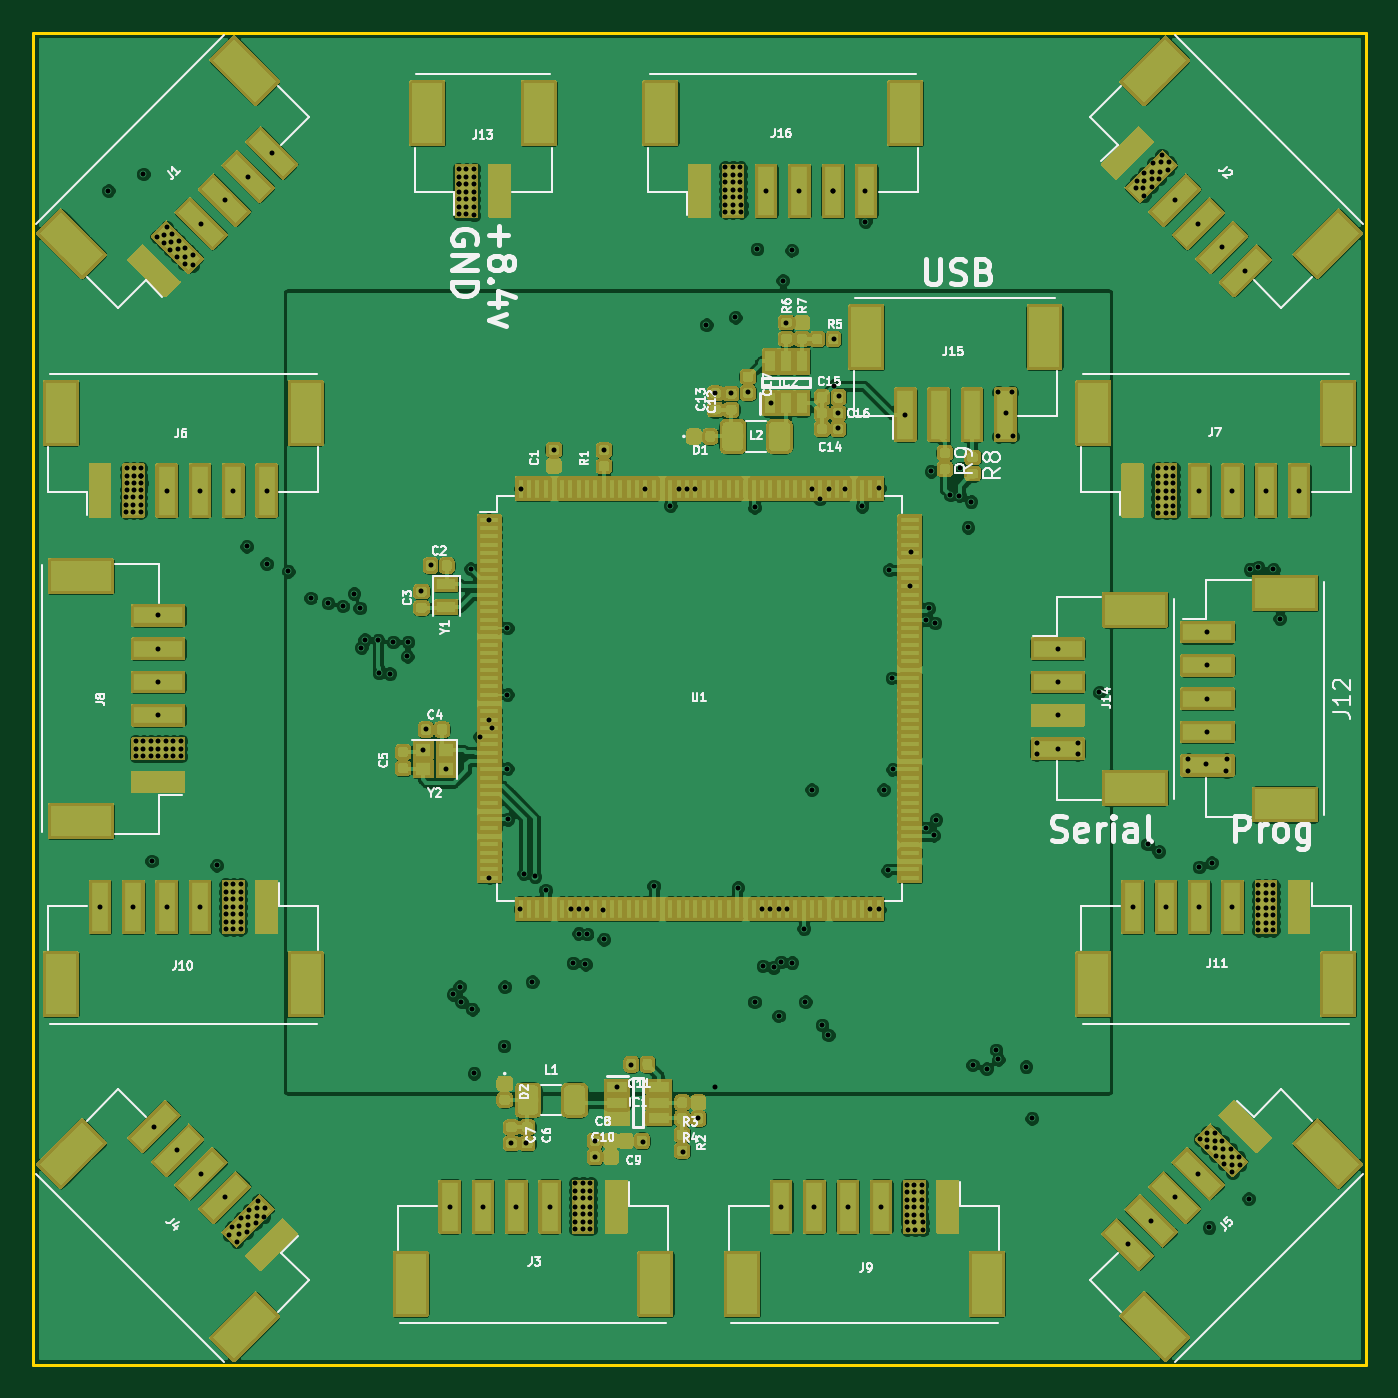
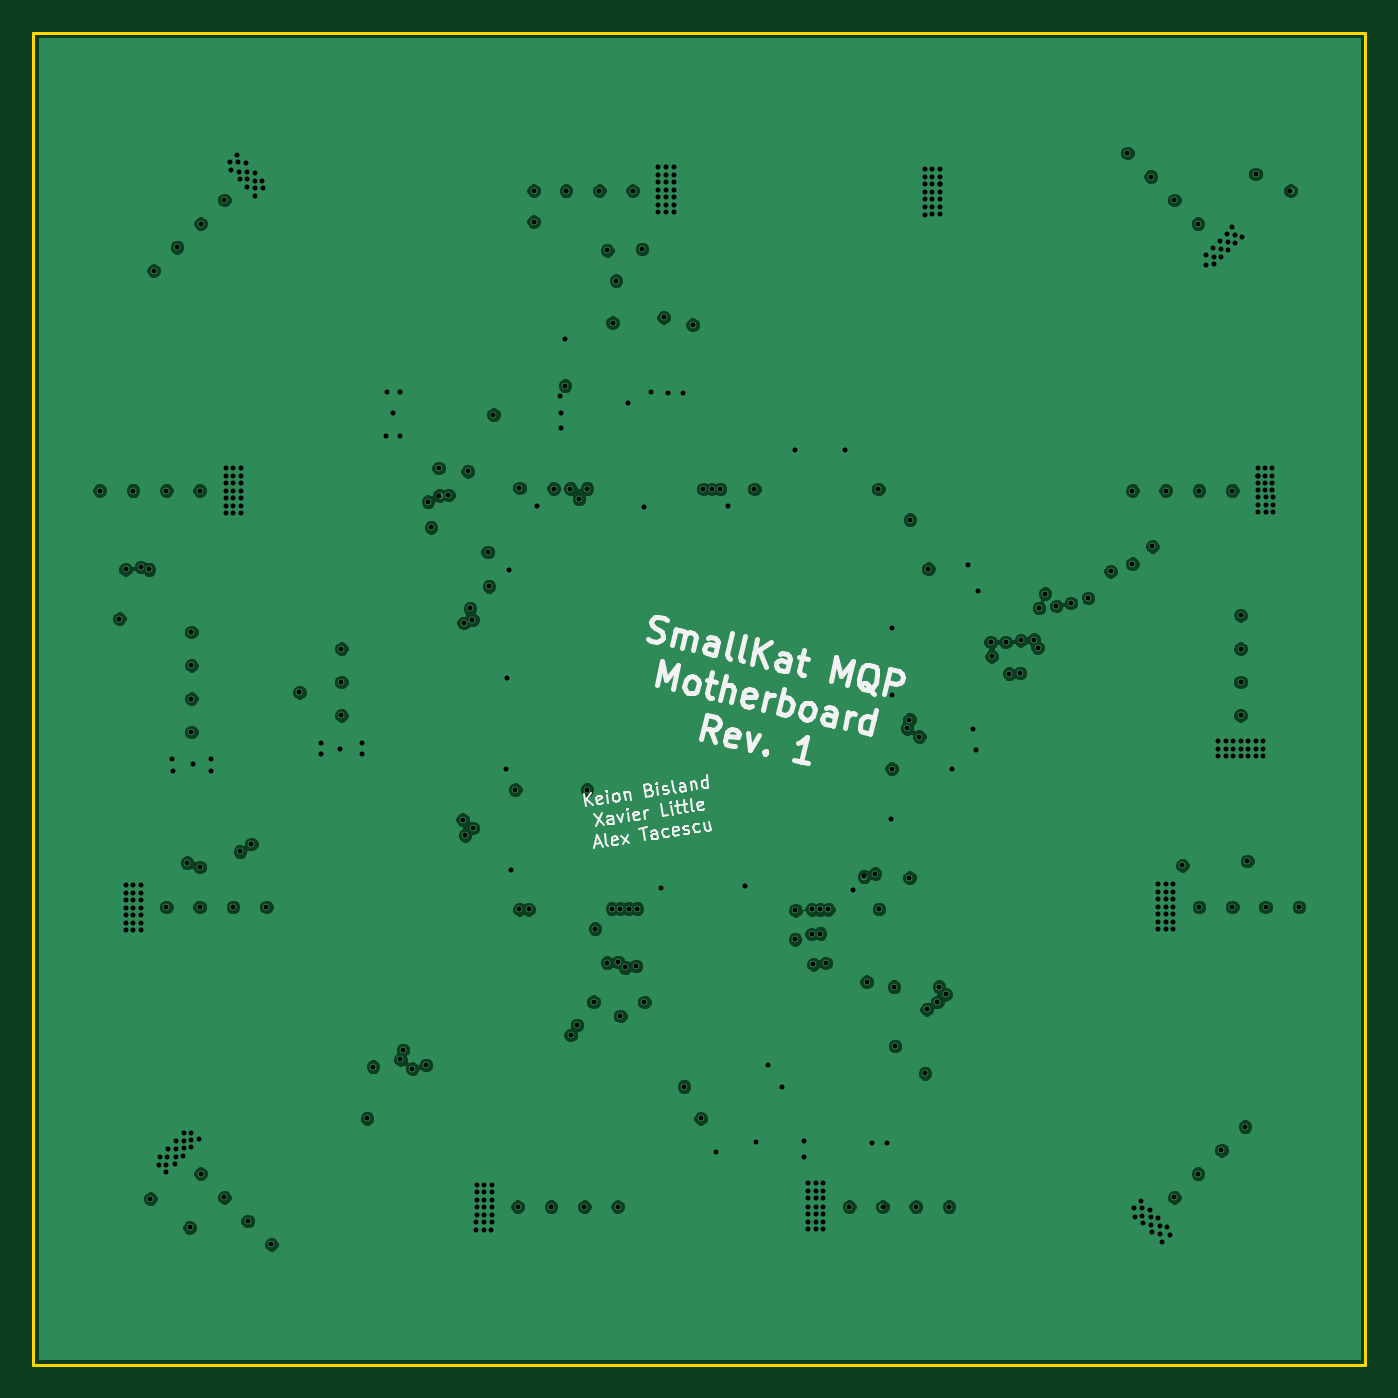
Circuit board: 12 layer files. Board 80.0 x 80.0 mm.
- bottom_copper: SmallKat Jumbo Motherboard-B.Cu.gbr (147322 bytes)
- bottom_mask: SmallKat Jumbo Motherboard-B.Mask.gbr (568 bytes)
- paste: SmallKat Jumbo Motherboard-B.Paste.gbr (556 bytes)
- bottom_silk: SmallKat Jumbo Motherboard-B.SilkS.gbr (15876 bytes)
- outline: SmallKat Jumbo Motherboard-Edge.Cuts.gbr (686 bytes)
- top_copper: SmallKat Jumbo Motherboard-F.Cu.gbr (463823 bytes)
- top_mask: SmallKat Jumbo Motherboard-F.Mask.gbr (224224 bytes)
- paste: SmallKat Jumbo Motherboard-F.Paste.gbr (111688 bytes)
- top_silk: SmallKat Jumbo Motherboard-F.SilkS.gbr (46334 bytes)
- inner_copper: SmallKat Jumbo Motherboard-In1.Cu.gbr (30785 bytes)
- inner_copper: SmallKat Jumbo Motherboard-In2.Cu.gbr (19362 bytes)
- drill: SmallKat Jumbo Motherboard.drl (7777 bytes)

=== bottom_copper: SmallKat Jumbo Motherboard-B.Cu.gbr (147322 bytes, source omitted) ===
=== bottom_mask: SmallKat Jumbo Motherboard-B.Mask.gbr ===
G04 #@! TF.GenerationSoftware,KiCad,Pcbnew,5.0.1-33cea8e~68~ubuntu16.04.1*
G04 #@! TF.CreationDate,2018-11-01T01:01:16-04:00*
G04 #@! TF.ProjectId,SmallKat Jumbo Motherboard,536D616C6C4B6174204A756D626F204D,rev?*
G04 #@! TF.SameCoordinates,Original*
G04 #@! TF.FileFunction,Soldermask,Bot*
G04 #@! TF.FilePolarity,Negative*
%FSLAX46Y46*%
G04 Gerber Fmt 4.6, Leading zero omitted, Abs format (unit mm)*
G04 Created by KiCad (PCBNEW 5.0.1-33cea8e~68~ubuntu16.04.1) date Thu 01 Nov 2018 01:01:16 AM EDT*
%MOMM*%
%LPD*%
G01*
G04 APERTURE LIST*
G04 APERTURE END LIST*
M02*

=== paste: SmallKat Jumbo Motherboard-B.Paste.gbr ===
G04 #@! TF.GenerationSoftware,KiCad,Pcbnew,5.0.0-fee4fd1~66~ubuntu16.04.1*
G04 #@! TF.CreationDate,2018-08-28T19:09:17-04:00*
G04 #@! TF.ProjectId,SmallKat Jumbo Motherboard,536D616C6C4B6174204A756D626F204D,rev?*
G04 #@! TF.SameCoordinates,Original*
G04 #@! TF.FileFunction,Paste,Bot*
G04 #@! TF.FilePolarity,Positive*
%FSLAX46Y46*%
G04 Gerber Fmt 4.6, Leading zero omitted, Abs format (unit mm)*
G04 Created by KiCad (PCBNEW 5.0.0-fee4fd1~66~ubuntu16.04.1) date Tue Aug 28 19:09:17 2018*
%MOMM*%
%LPD*%
G01*
G04 APERTURE LIST*
G04 APERTURE END LIST*
M02*

=== bottom_silk: SmallKat Jumbo Motherboard-B.SilkS.gbr (15876 bytes, source omitted) ===
=== outline: SmallKat Jumbo Motherboard-Edge.Cuts.gbr ===
G04 #@! TF.GenerationSoftware,KiCad,Pcbnew,5.0.1-33cea8e~68~ubuntu16.04.1*
G04 #@! TF.CreationDate,2018-11-01T01:01:16-04:00*
G04 #@! TF.ProjectId,SmallKat Jumbo Motherboard,536D616C6C4B6174204A756D626F204D,rev?*
G04 #@! TF.SameCoordinates,Original*
G04 #@! TF.FileFunction,Profile,NP*
%FSLAX46Y46*%
G04 Gerber Fmt 4.6, Leading zero omitted, Abs format (unit mm)*
G04 Created by KiCad (PCBNEW 5.0.1-33cea8e~68~ubuntu16.04.1) date Thu 01 Nov 2018 01:01:16 AM EDT*
%MOMM*%
%LPD*%
G01*
G04 APERTURE LIST*
%ADD10C,0.200000*%
G04 APERTURE END LIST*
D10*
X80000000Y-80000000D02*
X80000000Y0D01*
X0Y-80000000D02*
X80000000Y-80000000D01*
X0Y0D02*
X0Y-80000000D01*
X0Y0D02*
X80000000Y0D01*
M02*

=== top_copper: SmallKat Jumbo Motherboard-F.Cu.gbr (463823 bytes, source omitted) ===
=== top_mask: SmallKat Jumbo Motherboard-F.Mask.gbr (224224 bytes, source omitted) ===
=== paste: SmallKat Jumbo Motherboard-F.Paste.gbr (111688 bytes, source omitted) ===
=== top_silk: SmallKat Jumbo Motherboard-F.SilkS.gbr (46334 bytes, source omitted) ===
=== inner_copper: SmallKat Jumbo Motherboard-In1.Cu.gbr (30785 bytes, source omitted) ===
=== inner_copper: SmallKat Jumbo Motherboard-In2.Cu.gbr (19362 bytes, source omitted) ===
=== drill: SmallKat Jumbo Motherboard.drl (7777 bytes, source omitted) ===
